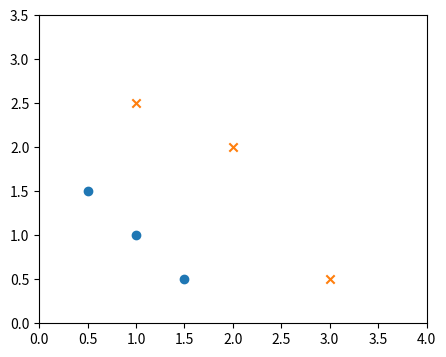

Write the Python code that produced this figure.
import numpy as np
import matplotlib.pyplot as plt

X = np.array([[0.5, 1.5], [1,1], [1.5, 0.5], [3, 0.5], [2, 2], [1, 2.5]])
y = np.array([0, 0, 0, 1, 1, 1]).reshape(-1,1)

def plot_data(X, y, ax):
    class_0 = X[y.flatten() == 0]
    class_1 = X[y.flatten() == 1]
    ax.scatter(class_0[:, 0], class_0[:, 1], marker='o', label='y=0')
    ax.scatter(class_1[:, 0], class_1[:, 1], marker='x', label='y=1')

def sigmoid(z):
    """
    Compute the sigmoid of z

    Args:
        z (ndarray): A scalar, numpy array of any size.

    Returns:
        g (ndarray): sigmoid(z), with the same shape as z
         
    """

    g = 1/(1+np.exp(-z))
   
    return g

def compute_cost_logistic(X,y,w,b):
    m = X.shape[0]
    cost = 0.0
        
    for i in range(m):
        z = np.dot(X[i],w)+b
        f_wb_i = sigmoid(z)
        
        cost+=-y[i]*np.log(f_wb_i)-(1-y[i])*np.log(1-f_wb_i)
        
    cost = cost/m
    
    return cost

def compute_gradient_derivatives(X,y,w,b):

    m,n = X.shape

    dj_dw = np.zeros((n,))
    dj_db = 0.0
    z = np.dot(X,w)+b
    f_wb = sigmoid(z)

    err = f_wb - y

    dj_dw = np.dot(X.T,err)/m
    dj_db = np.sum(err)/m

    return dj_dw,dj_db

def compute_gradient(X,y,num_iter,alpha):

    w = np.zeros((X.shape[1],1))
    b = 0.0

    costs = []

    for i in range(num_iter):
        dj_dw,dj_db = compute_gradient_derivatives(X,y,w,b)
        w-=alpha*dj_dw
        b-=alpha*dj_db

        cost = compute_cost_logistic(X,y,w,b)
        costs.append(cost)

        if i %100==0:
            print(f"cost after iteration {i} : {cost}")

    return w,b,costs
    
alpha = 0.01
num_iters = 1000

w,b,costs= compute_gradient(X,y,num_iters,alpha)
print('Optimized parameters:')
print('w_opt:', w)
print('b_opt:', b)
def predict(X, w, b):
    """
    Predicts the class labels for input data X using learned parameters w and b.

    Args:
    X (ndarray): Input data with shape (m, n), where m is the number of examples and n is the number of features.
    w (ndarray): Learned weights with shape (n, 1).
    b (float): Learned bias.

    Returns:
    predictions (ndarray): Predicted class labels (0 or 1) for each example in X.
    """
    # Compute the probabilities using the sigmoid function
    probabilities = sigmoid(np.dot(X, w) + b)
    # Convert probabilities to binary predictions (0 or 1)
    predictions = (probabilities >= 0.5).astype(int)
    return predictions.flatten()

X_new = np.array([[0.5, 0.5]])

# Predict the output for the new example
prediction = predict(X_new, w, b)

print("New example:", X_new)
print("Predicted output:", prediction)


fig, ax = plt.subplots(1, 1, figsize=(5, 4))
ax.axis([0, 4, 0, 3.5])
plot_data(X,y,ax)
plt.show()




